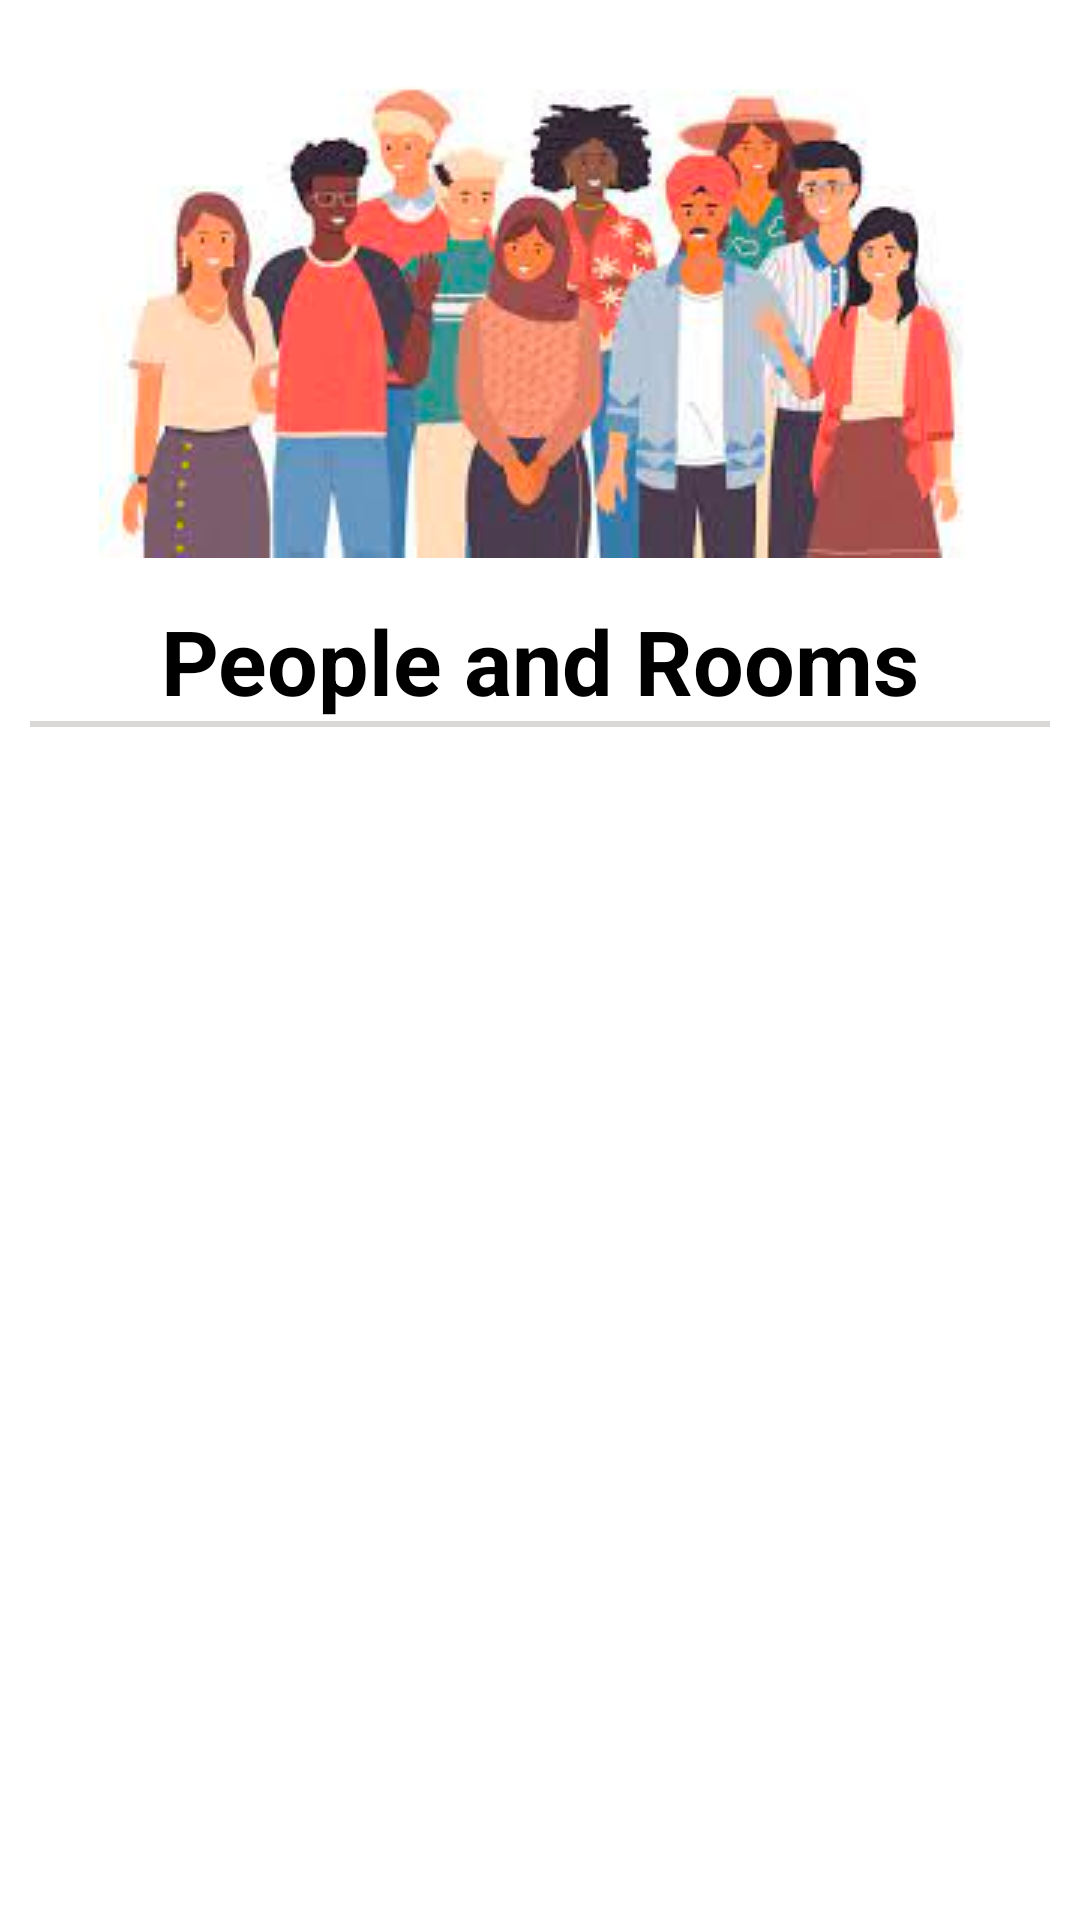

Write the Android layout XML for this screen, with the resource values it uses.
<!-- AndroidManifest.xml: application theme Theme.MyApplication -->
<!-- res/layout/nav_header.xml -->
<?xml version="1.0" encoding="utf-8"?>
<LinearLayout
    xmlns:android="http://schemas.android.com/apk/res/android"
    android:layout_width="match_parent"
    android:orientation="vertical"
    android:layout_height="match_parent"
    android:padding="10dp">

<ImageView
    android:layout_width="match_parent"
    android:layout_height="wrap_content"
    android:src="@drawable/people_image"
    android:background="@drawable/bg_card"
    android:padding="4dp"
    />
    <TextView
        android:layout_width="match_parent"
        android:layout_height="wrap_content"
        android:text="People and Rooms"
        android:textColor="@color/black"
        android:textSize="30sp"
        android:textAlignment="center"
        android:layout_marginTop="10dp"
        android:textStyle="bold"/>
    <View
        android:layout_width="match_parent"
        android:layout_height="2dp"
        android:background="#DAD7D7"
        />
</LinearLayout>
<!-- resources referenced by this layout -->
<resources>
  <!-- drawable people_image: png bitmap (drawable, 101620 bytes) -->
  <style name="Theme.MyApplication" parent="Theme.MaterialComponents.DayNight.DarkActionBar">
          
          <item name="colorPrimary">#FF7043</item>
          <item name="colorPrimaryVariant">#EA5E32</item>
          <item name="colorOnPrimary">@color/white</item>
          
          <item name="colorSecondary">#EA5E32</item>
          <item name="colorSecondaryVariant">@color/teal_700</item>
          <item name="colorOnSecondary">@color/black</item>
          
          <item name="android:statusBarColor" tools:targetApi="l">?attr/colorPrimaryVariant</item>
          
      </style>
  <!-- not gathered from this repository: default colours our renderer supplied (Android Studio template values) -->
  <color name="teal_700">#FF018786</color>
  <color name="black">#FF000000</color>
  <color name="white">#FFFFFFFF</color>
</resources>
